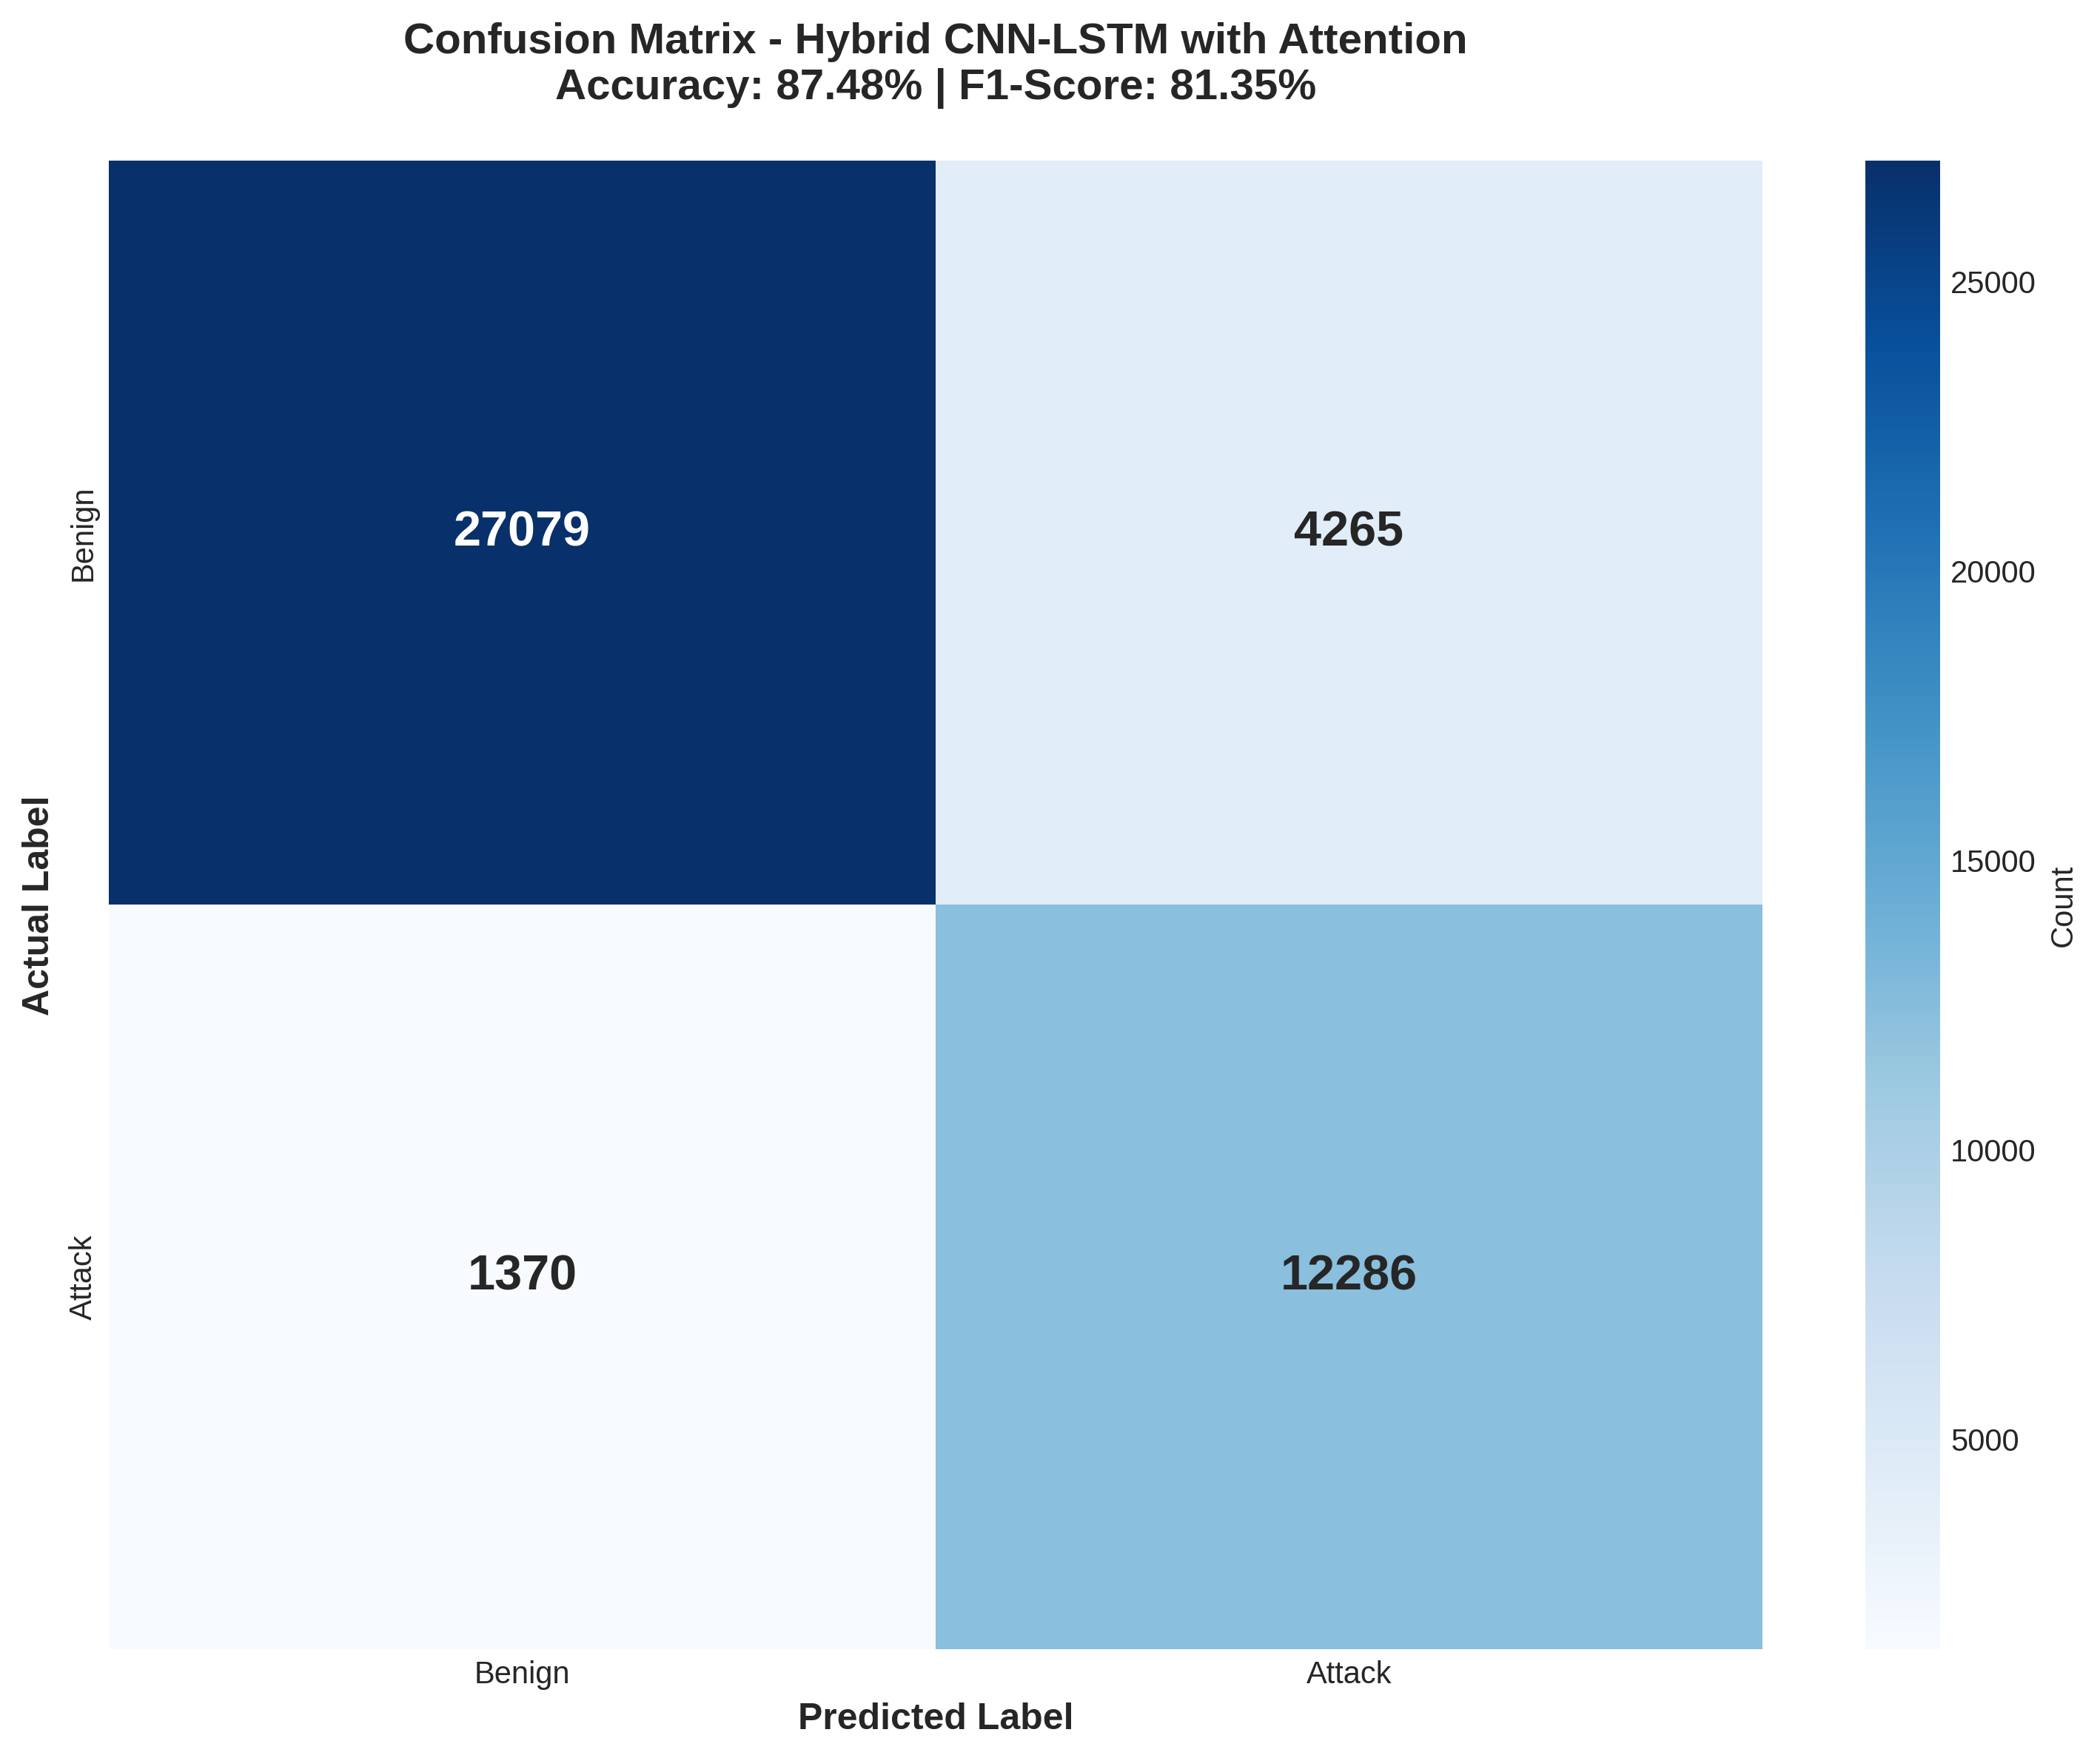

Source data for this figure (header and first rows):
, Predicted Benign, Predicted Attack
Benign, 27079, 4265
Attack, 1370, 12286
